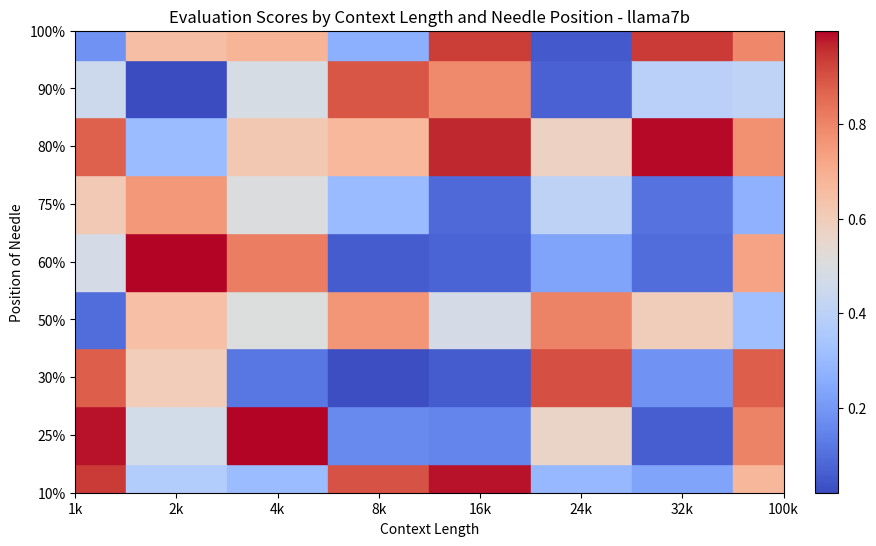

Write the Python code that produced this figure.
import matplotlib.pyplot as plt
import numpy as np
from matplotlib.colors import Normalize


def plot_scores(
    context_lengths, positions, scores, model_name, filepath=None, show=True
):
    fig, ax = plt.subplots(figsize=(10, 6))

    # Normalize the scores for color mapping
    norm = Normalize(vmin=scores.min(), vmax=scores.max())
    cmap = plt.cm.coolwarm

    # Plot squares with colors based on scores
    for i, length in enumerate(context_lengths):
        for j, position in enumerate(positions):
            color = cmap(norm(scores[i, j]))  # Correctly access scores and map to color
            square = plt.Rectangle((i - 0.5, j - 0.5), 1, 1, color=color)
            ax.add_patch(square)

    # Set ticks and labels
    ax.set_xticks(range(len(context_lengths)))
    ax.set_xticklabels([f"{length // 1000}k" for length in context_lengths])
    ax.set_yticks(range(len(positions)))
    ax.set_yticklabels([f"{int(position * 100)}%" for position in positions])

    ax.set_xlabel("Context Length")
    ax.set_ylabel("Position of Needle")
    ax.set_title(
        f"Evaluation Scores by Context Length and Needle Position - {model_name}"
    )

    # Create a scalar mappable for the colorbar
    sm = plt.cm.ScalarMappable(cmap=cmap, norm=norm)
    plt.colorbar(sm, ax=ax, orientation="vertical", fraction=0.046, pad=0.04)

    if filepath is None:
        filepath = f"./evaluation_scores_{model_name}.png"
    plt.savefig(filepath)

    if show:
        plt.show()
    else:
        plt.close(fig)


if __name__ == "__main__":
    needle_positions = [0.1, 0.25, 0.3, 0.5, 0.6, 0.75, 0.8, 0.9, 1.0]

    context_lengths = [1000, 2000, 4000, 8000, 16000, 24000, 32000, 100000]
    positions = needle_positions
    scores = np.random.rand(len(context_lengths), len(positions))
    model_name = "llama7b"

    plot_scores(context_lengths, positions, scores, model_name)
    print("done")
